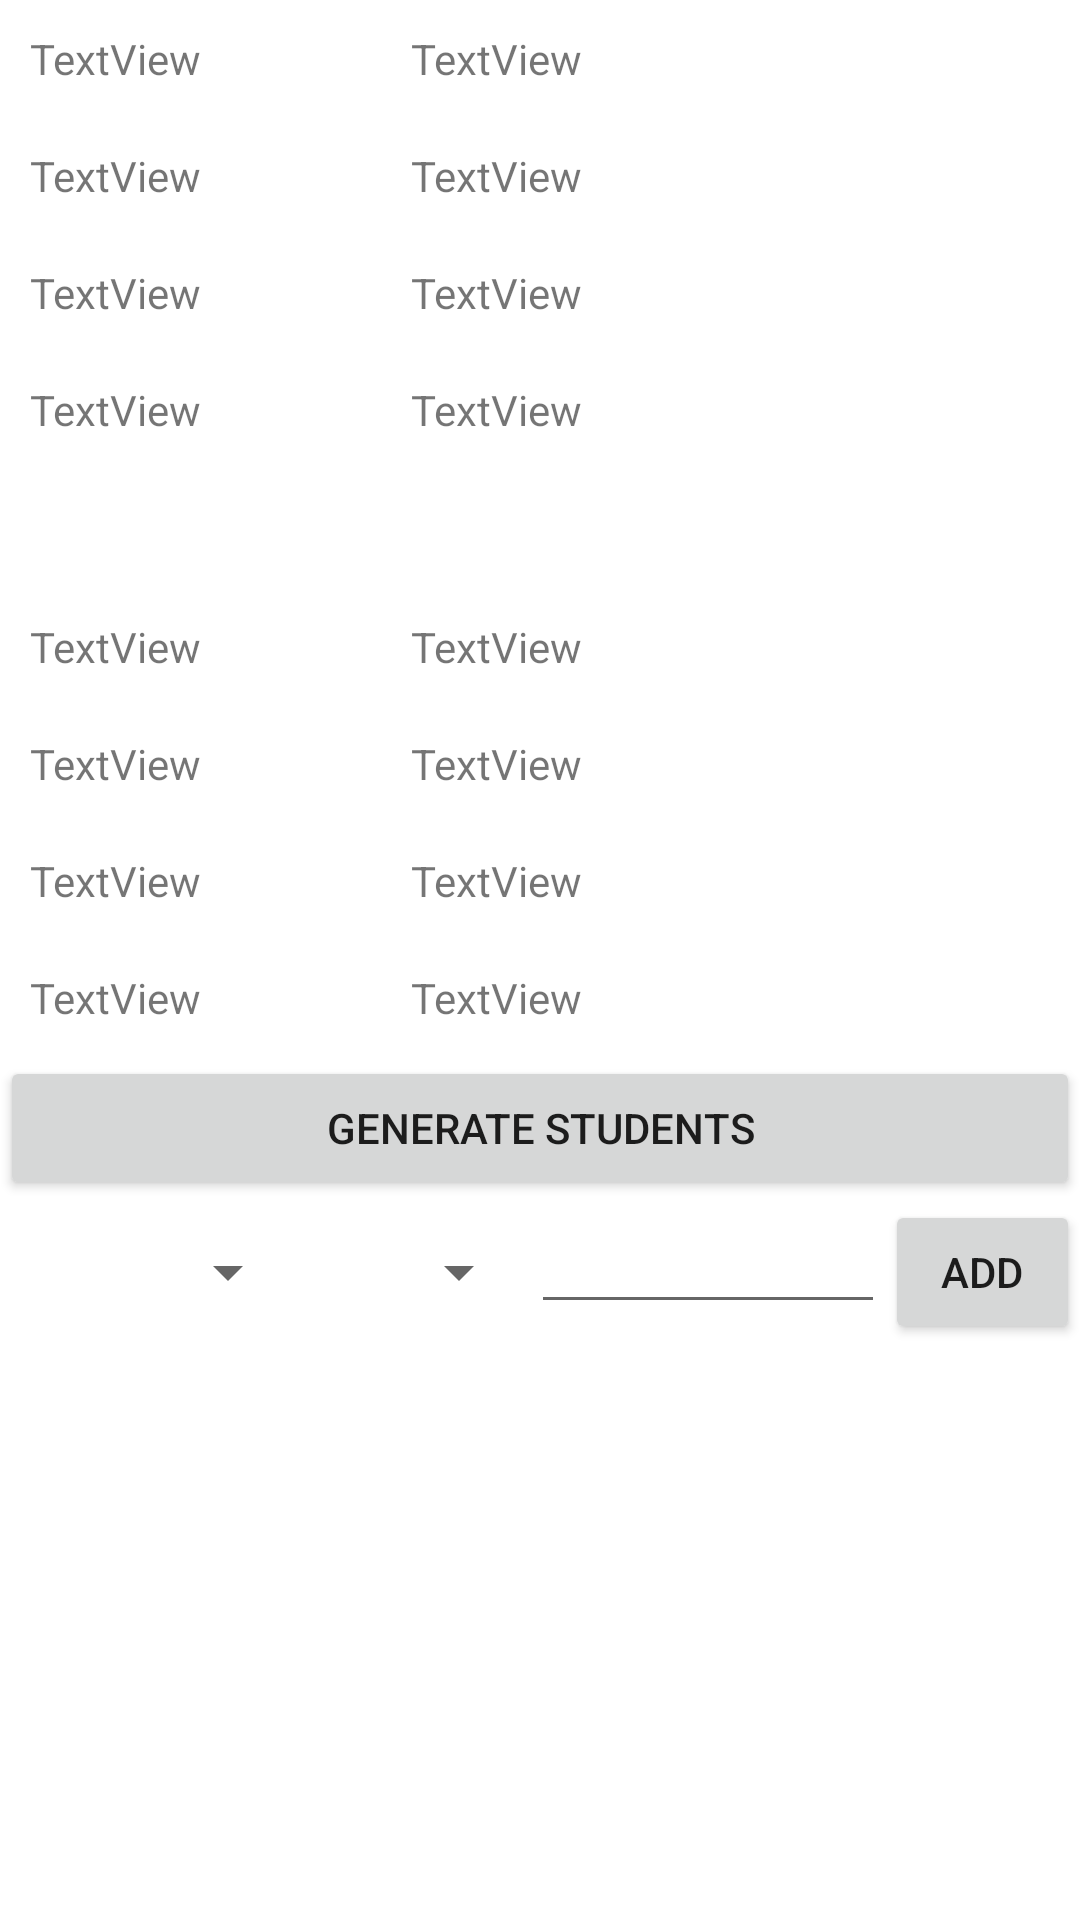

Reconstruct the res/layout file that produces this screen, plus the resources it refers to.
<!-- AndroidManifest.xml: application theme Theme.VendingMachines -->
<!-- res/layout/activity_main.xml -->
<?xml version="1.0" encoding="utf-8"?>
<androidx.constraintlayout.widget.ConstraintLayout xmlns:android="http://schemas.android.com/apk/res/android"
    xmlns:app="http://schemas.android.com/apk/res-auto"
    xmlns:tools="http://schemas.android.com/tools"
    android:layout_width="match_parent"
    android:layout_height="match_parent"
    tools:context=".MainActivity">

    <LinearLayout
        android:id="@+id/linearLayout"
        android:layout_width="match_parent"
        android:layout_height="wrap_content"
        android:orientation="vertical"
        tools:ignore="MissingConstraints">

        <LinearLayout
            android:layout_width="match_parent"
            android:layout_height="wrap_content"
            android:orientation="horizontal">

            <LinearLayout
                android:layout_width="wrap_content"
                android:layout_height="match_parent"
                android:orientation="vertical">

                <TextView
                    android:id="@+id/VendingMachineName1"
                    android:layout_width="match_parent"
                    android:layout_height="wrap_content"
                    android:layout_margin="10dp"
                    android:text="TextView" />

                <TextView
                    android:id="@+id/VendingMachineStatus1"
                    android:layout_width="match_parent"
                    android:layout_height="wrap_content"
                    android:layout_margin="10dp"
                    android:text="TextView" />

                <TextView
                    android:id="@+id/VendingMachineStudent1"
                    android:layout_width="match_parent"
                    android:layout_height="wrap_content"
                    android:layout_margin="10dp"
                    android:text="TextView" />

                <TextView
                    android:id="@+id/VendingMachineProductsList1"
                    android:layout_width="match_parent"
                    android:layout_height="wrap_content"
                    android:layout_margin="10dp"
                    android:text="TextView" />
            </LinearLayout>

            <LinearLayout
                android:layout_width="wrap_content"
                android:layout_height="match_parent"
                android:layout_marginLeft="50dp"
                android:orientation="vertical">

                <TextView
                    android:id="@+id/VendingMachineName2"
                    android:layout_width="match_parent"
                    android:layout_height="wrap_content"
                    android:layout_margin="10dp"
                    android:text="TextView" />

                <TextView
                    android:id="@+id/VendingMachineStatus2"
                    android:layout_width="match_parent"
                    android:layout_height="wrap_content"
                    android:layout_margin="10dp"
                    android:text="TextView" />

                <TextView
                    android:id="@+id/VendingMachineStudent2"
                    android:layout_width="match_parent"
                    android:layout_height="wrap_content"
                    android:layout_margin="10dp"
                    android:text="TextView" />

                <TextView
                    android:id="@+id/VendingMachineProductsList2"
                    android:layout_width="match_parent"
                    android:layout_height="wrap_content"
                    android:layout_margin="10dp"
                    android:text="TextView" />
            </LinearLayout>
        </LinearLayout>

        <LinearLayout
            android:layout_width="match_parent"
            android:layout_height="wrap_content"
            android:layout_marginTop="40dp"
            android:orientation="horizontal">

            <LinearLayout
                android:layout_width="wrap_content"
                android:layout_height="match_parent"
                android:orientation="vertical">

                <TextView
                    android:id="@+id/VendingMachineName3"
                    android:layout_width="match_parent"
                    android:layout_height="wrap_content"
                    android:layout_margin="10dp"
                    android:text="TextView" />

                <TextView
                    android:id="@+id/VendingMachineStatus3"
                    android:layout_width="match_parent"
                    android:layout_height="wrap_content"
                    android:layout_margin="10dp"
                    android:text="TextView" />

                <TextView
                    android:id="@+id/VendingMachineStudent3"
                    android:layout_width="match_parent"
                    android:layout_height="wrap_content"
                    android:layout_margin="10dp"
                    android:text="TextView" />

                <TextView
                    android:id="@+id/VendingMachineProductsList3"
                    android:layout_width="match_parent"
                    android:layout_height="wrap_content"
                    android:layout_margin="10dp"
                    android:text="TextView" />
            </LinearLayout>

            <LinearLayout
                android:layout_width="wrap_content"
                android:layout_height="match_parent"
                android:layout_marginStart="50dp"
                android:orientation="vertical">

                <TextView
                    android:id="@+id/VendingMachineName4"
                    android:layout_width="match_parent"
                    android:layout_height="wrap_content"
                    android:layout_margin="10dp"
                    android:text="TextView" />

                <TextView
                    android:id="@+id/VendingMachineStatus4"
                    android:layout_width="match_parent"
                    android:layout_height="wrap_content"
                    android:layout_margin="10dp"
                    android:text="TextView" />

                <TextView
                    android:id="@+id/VendingMachineStudent4"
                    android:layout_width="match_parent"
                    android:layout_height="wrap_content"
                    android:layout_margin="10dp"
                    android:text="TextView" />

                <TextView
                    android:id="@+id/VendingMachineProductsList4"
                    android:layout_width="match_parent"
                    android:layout_height="wrap_content"
                    android:layout_margin="10dp"
                    android:text="TextView" />
            </LinearLayout>
        </LinearLayout>

        <LinearLayout
            android:layout_width="match_parent"
            android:layout_height="match_parent"
            android:orientation="vertical">

            <Button
                android:id="@+id/generateStudents"
                android:layout_width="match_parent"
                android:layout_height="wrap_content"
                android:text="Generate Students" />

            <LinearLayout
                android:layout_width="match_parent"
                android:layout_height="match_parent"
                android:orientation="horizontal">

                <Spinner
                    android:id="@+id/chooseProduct"
                    android:layout_width="100dp"
                    android:layout_height="match_parent"></Spinner>

                <Spinner
                    android:id="@+id/chooseVendingMachine"
                    android:layout_width="100dp"
                    android:layout_height="match_parent"
                    android:layout_weight="1"></Spinner>

                <EditText
                    android:id="@+id/AmountOfProducts"
                    android:layout_width="141dp"
                    android:layout_height="wrap_content"
                    android:layout_weight="1"
                    android:ems="10"
                    android:inputType="textPersonName" />

                <Button
                    android:id="@+id/addProducts"
                    android:layout_width="wrap_content"
                    android:layout_height="wrap_content"
                    android:layout_weight="1"
                    android:text="add" />
            </LinearLayout>
        </LinearLayout>
    </LinearLayout>

</androidx.constraintlayout.widget.ConstraintLayout>
<!-- resources referenced by this layout -->
<resources>
  <style name="Theme.VendingMachines" parent="Theme.MaterialComponents.DayNight.DarkActionBar">
          
          <item name="colorPrimary">@color/purple_500</item>
          <item name="colorPrimaryVariant">@color/purple_700</item>
          <item name="colorOnPrimary">@color/white</item>
          
          <item name="colorSecondary">@color/teal_200</item>
          <item name="colorSecondaryVariant">@color/teal_700</item>
          <item name="colorOnSecondary">@color/black</item>
          
          <item name="android:statusBarColor" tools:targetApi="l">?attr/colorPrimaryVariant</item>
          
      </style>
  <!-- not gathered from this repository: default colours our renderer supplied (Android Studio template values) -->
  <color name="purple_500">#FF6200EE</color>
  <color name="purple_700">#FF3700B3</color>
  <color name="teal_200">#FF03DAC5</color>
  <color name="teal_700">#FF018786</color>
  <color name="black">#FF000000</color>
  <color name="white">#FFFFFFFF</color>
</resources>
